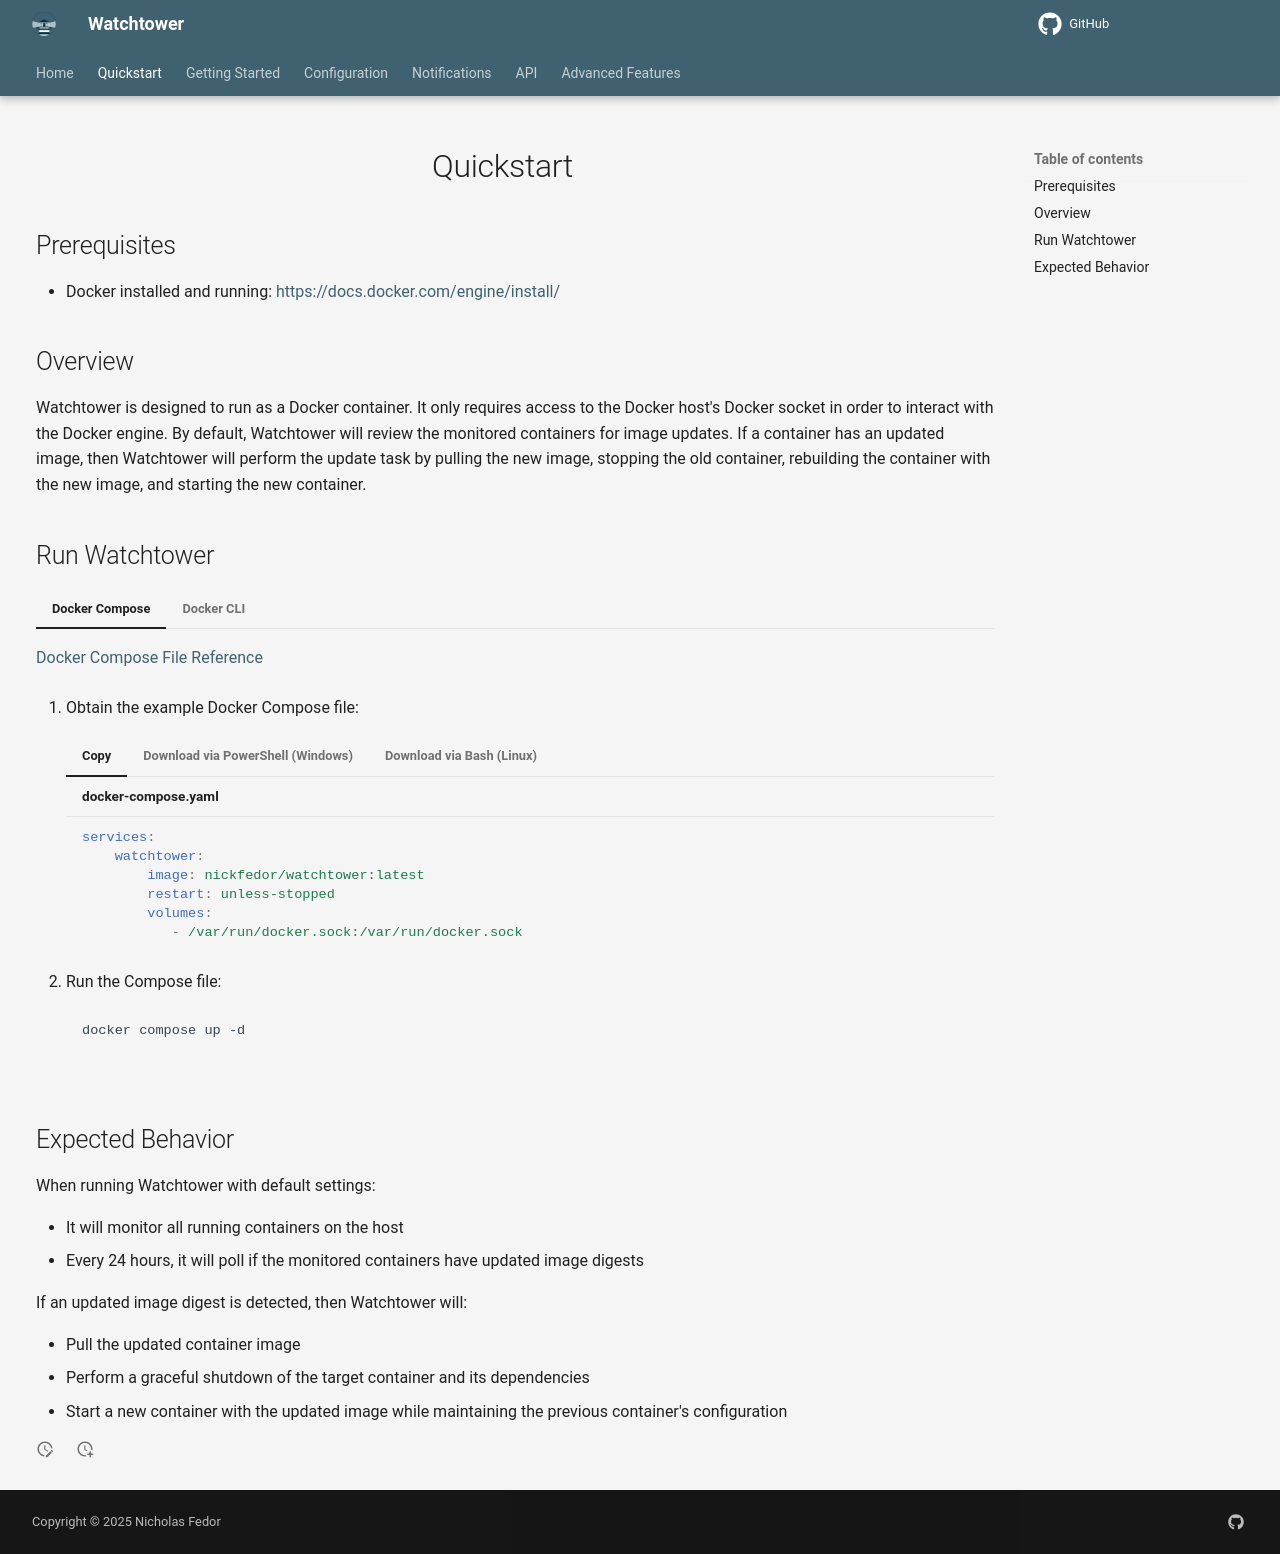

repository: chenjia404/watchtower · page: dev/quickstart/index.html · generator: mkdocs

---
hide:
  - navigation
---
# Quickstart

## Prerequisites

- Docker installed and running: <https://docs.docker.com/engine/install/>

## Overview

Watchtower is designed to run as a Docker container. It only requires access to the Docker host's Docker socket in order to interact with the Docker engine. By default, Watchtower will review the monitored containers for image updates. If a container has an updated image, then Watchtower will perform the update task by pulling the new image, stopping the old container, rebuilding the container with the new image, and starting the new container.

## Run Watchtower

=== "Docker Compose"

    [Docker Compose File Reference](https://docs.docker.com/reference/compose-file/){target="_blank" rel="noopener noreferrer"}

    1. Obtain the example Docker Compose file:

        === "Copy"

            ```yaml title="docker-compose.yaml"
            services:
                watchtower:
                    image: nickfedor/watchtower:latest
                    restart: unless-stopped
                    volumes:
                       - /var/run/docker.sock:/var/run/docker.sock
            ```

        === "Download via PowerShell (Windows)"

            ```powershell
            iwr -Uri https://raw.githubusercontent.com/nicholas-fedor/watchtower/refs/heads/main/examples/default/docker-compose.yaml -OutFile docker-compose.yaml
            ```

        === "Download via Bash (Linux)"

            ```bash
            curl -L https://raw.githubusercontent.com/nicholas-fedor/watchtower/refs/heads/main/examples/default/docker-compose.yaml -o docker-compose.yaml
            ```

    2. Run the Compose file:

        ```bash
        docker compose up -d
        ```

=== "Docker CLI"

    [Docker Run CLI Reference](https://docs.docker.com/reference/cli/docker/container/run/){target="_blank" rel="noopener noreferrer"}

    ```bash title="Pull and run Watchtower"
    docker run -d \
      --name watchtower \
      --restart unless-stopped \
      -v /var/run/docker.sock:/var/run/docker.sock \
      nickfedor/watchtower
    ```

## Expected Behavior

When running Watchtower with default settings:

- It will monitor all running containers on the host
- Every 24 hours, it will poll if the monitored containers have updated image digests

If an updated image digest is detected, then Watchtower will:

- Pull the updated container image
- Perform a graceful shutdown of the target container and its dependencies
- Start a new container with the updated image while maintaining the previous container's configuration
